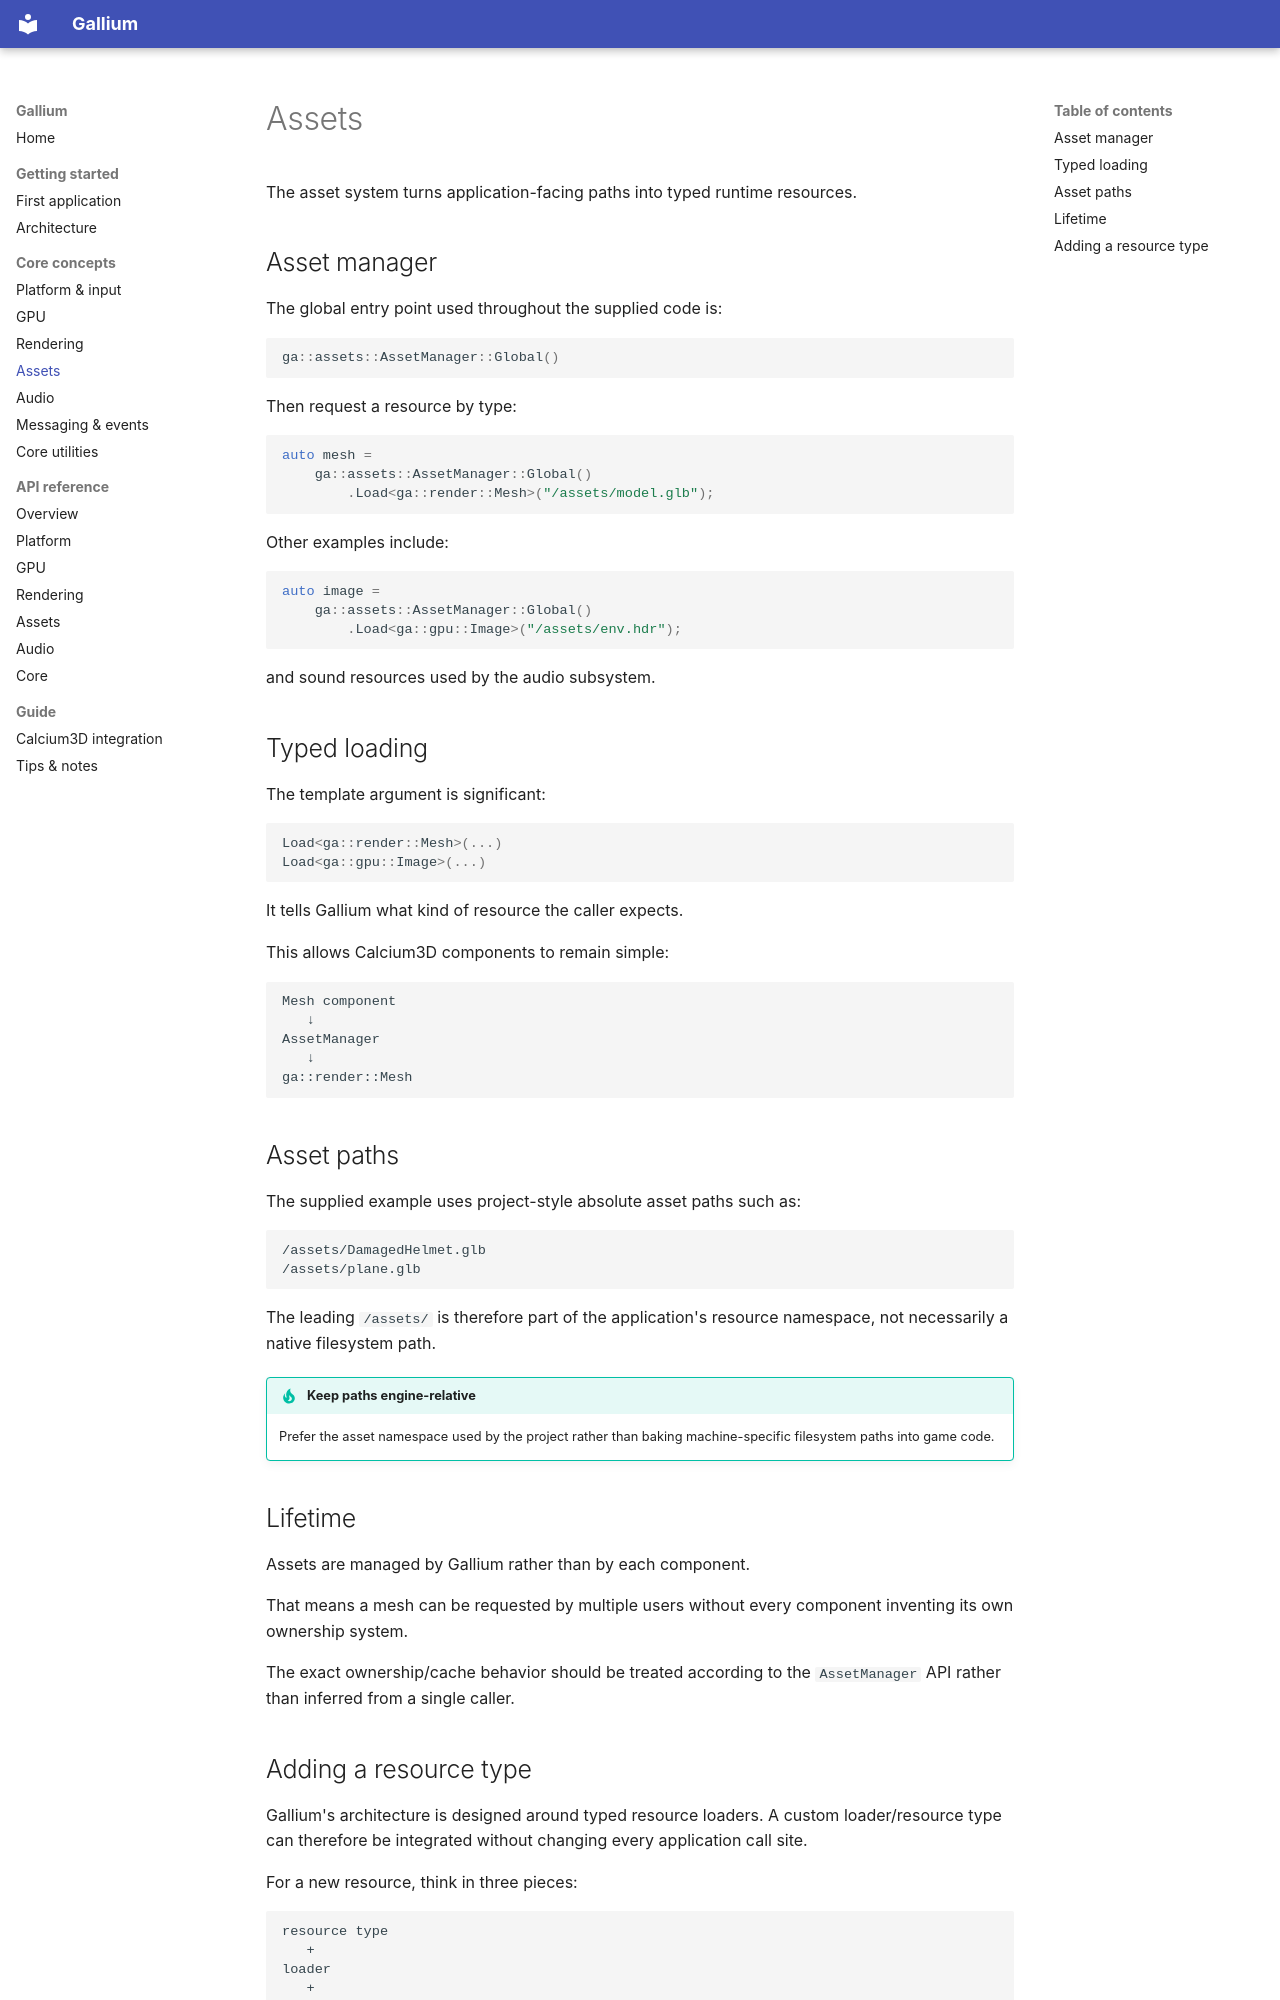

repository: xtrium-lnx/gallium-core · page: assets/index.html · generator: mkdocs

# Assets

The asset system turns application-facing paths into typed runtime resources.

## Asset manager

The global entry point used throughout the supplied code is:

```cpp
ga::assets::AssetManager::Global()
```

Then request a resource by type:

```cpp
auto mesh =
    ga::assets::AssetManager::Global()
        .Load<ga::render::Mesh>("/assets/model.glb");
```

Other examples include:

```cpp
auto image =
    ga::assets::AssetManager::Global()
        .Load<ga::gpu::Image>("/assets/env.hdr");
```

and sound resources used by the audio subsystem.

## Typed loading

The template argument is significant:

```cpp
Load<ga::render::Mesh>(...)
Load<ga::gpu::Image>(...)
```

It tells Gallium what kind of resource the caller expects.

This allows Calcium3D components to remain simple:

```text
Mesh component
   ↓
AssetManager
   ↓
ga::render::Mesh
```

## Asset paths

The supplied example uses project-style absolute asset paths such as:

```text
/assets/DamagedHelmet.glb
/assets/plane.glb
```

The leading `/assets/` is therefore part of the application's resource namespace, not necessarily a native filesystem path.

!!! tip "Keep paths engine-relative"
    Prefer the asset namespace used by the project rather than baking machine-specific filesystem paths into game code.

## Lifetime

Assets are managed by Gallium rather than by each component.

That means a mesh can be requested by multiple users without every component inventing its own ownership system.

The exact ownership/cache behavior should be treated according to the `AssetManager` API rather than inferred from a single caller.
